Dataset: classification (GitHub, DylanHughes02/fruit-detection-project). Classes: apple, banana, orange, pear.

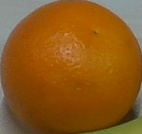
Label: orange

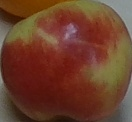
Label: apple

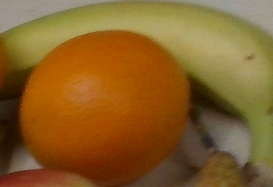
Label: banana

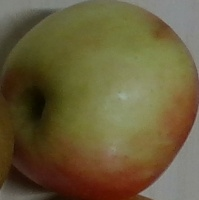
Label: apple

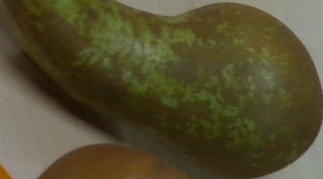
Label: pear

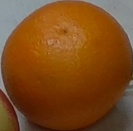
Label: orange
